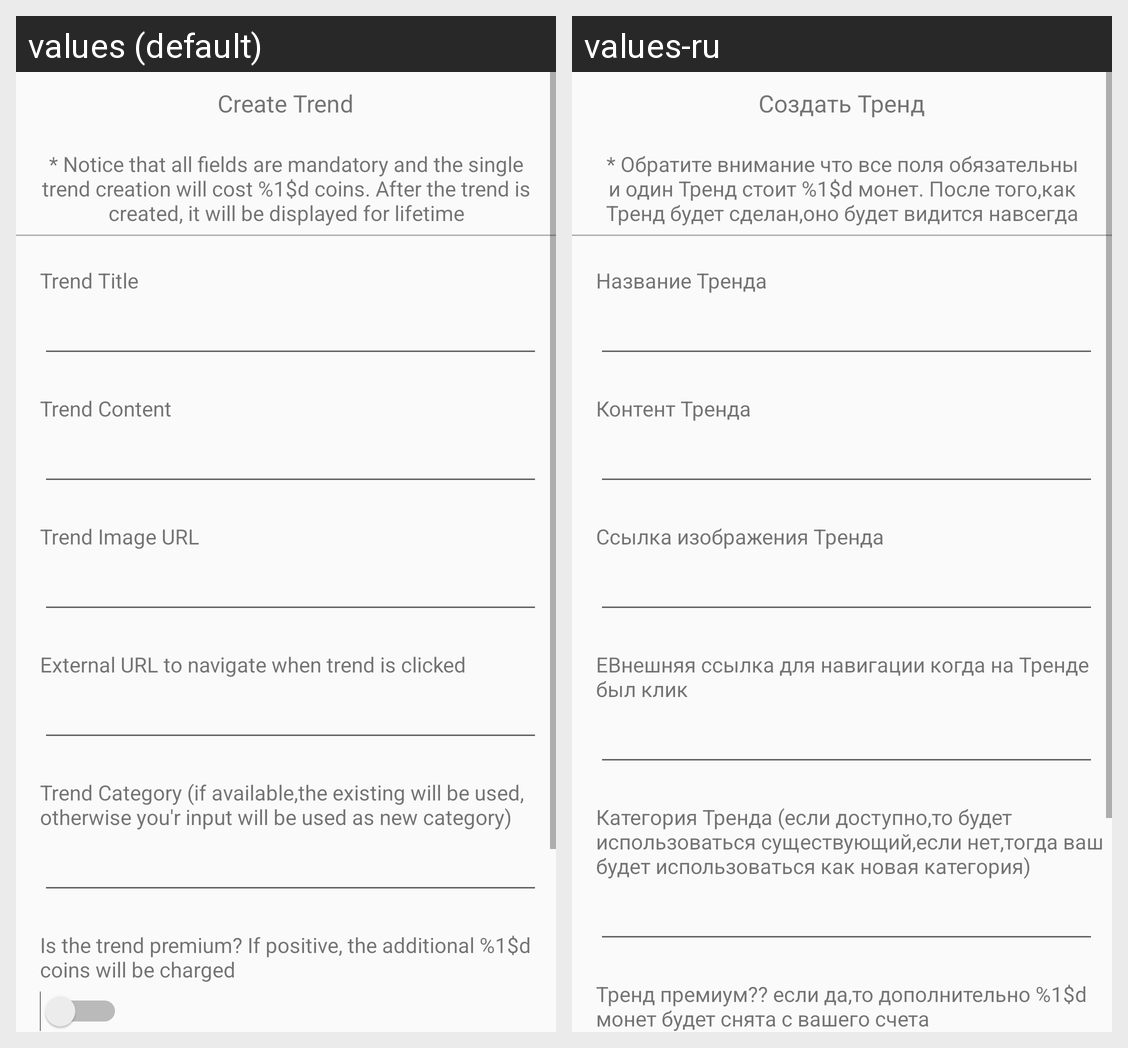

Strings drawn on this Android screen and how each of the app's shown locales translates them:
Android screen res/layout/activity_create_trend.xml rendered under 2 locales, left to right: values (default), values-ru. Device: Nexus 5 (rendered at 1080×1920; each locale shown at half size, 540×960, under a caption strip naming it); theme AppTheme.
Strings drawn on this screen, with the default value and each locale's value (text and hints the layout hard-codes, and strings that could not be matched under every locale, appear in the picture but are not listed):

createTrend
  values: Create Trend
  values-ru: Создать Тренд

createTrendNotice
  values: * Notice that all fields are mandatory and the single trend creation will cost %1$d coins. After the trend is created, it will be displayed for lifetime
  values-ru: * Обратите внимание что все поля обязательны и один Тренд стоит %1$d монет. После того,как Тренд будет сделан,оно будет видится навсегда

trendTitle
  values: Trend Title
  values-ru: Название Тренда

trendContent
  values: Trend Content
  values-ru: Контент Тренда

trendImageURL
  values: Trend Image URL
  values-ru: Ссылка изображения Тренда

externalTrendUrl
  values: External URL to navigate when trend is clicked
  values-ru: EВнешняя ссылка для навигации когда на Тренде был клик

trendCategory
  values: Trend Category (if available,the existing will be used, otherwise you'r input will be used as new category)
  values-ru: Категория Тренда (если доступно,то будет использоваться существующий,если нет,тогда ваш будет использоваться как новая категория)

isPremiumText
  values: Is the trend premium? If positive, the additional %1$d coins will be charged
  values-ru: Тренд премиум?? если да,то дополнительно %1$d монет будет снята с вашего счета
